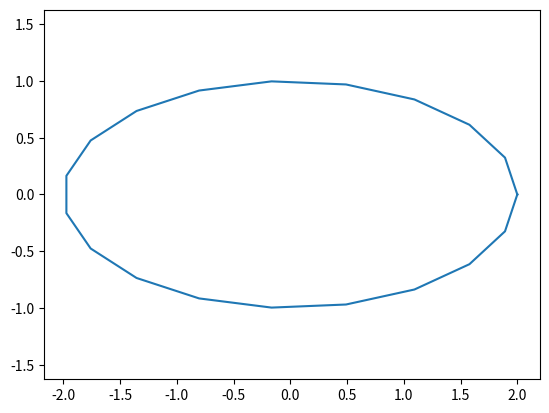

Write Python code to recreate this figure.
import numpy as np
import matplotlib.pyplot as plt

# data
a = 2
b = 1
theta = np.linspace(0, 2*np.pi, 20)

x, y = a*np.cos(theta), b*np.sin(theta)
plt.axis('equal')
plt.plot(x,y)
plt.show()